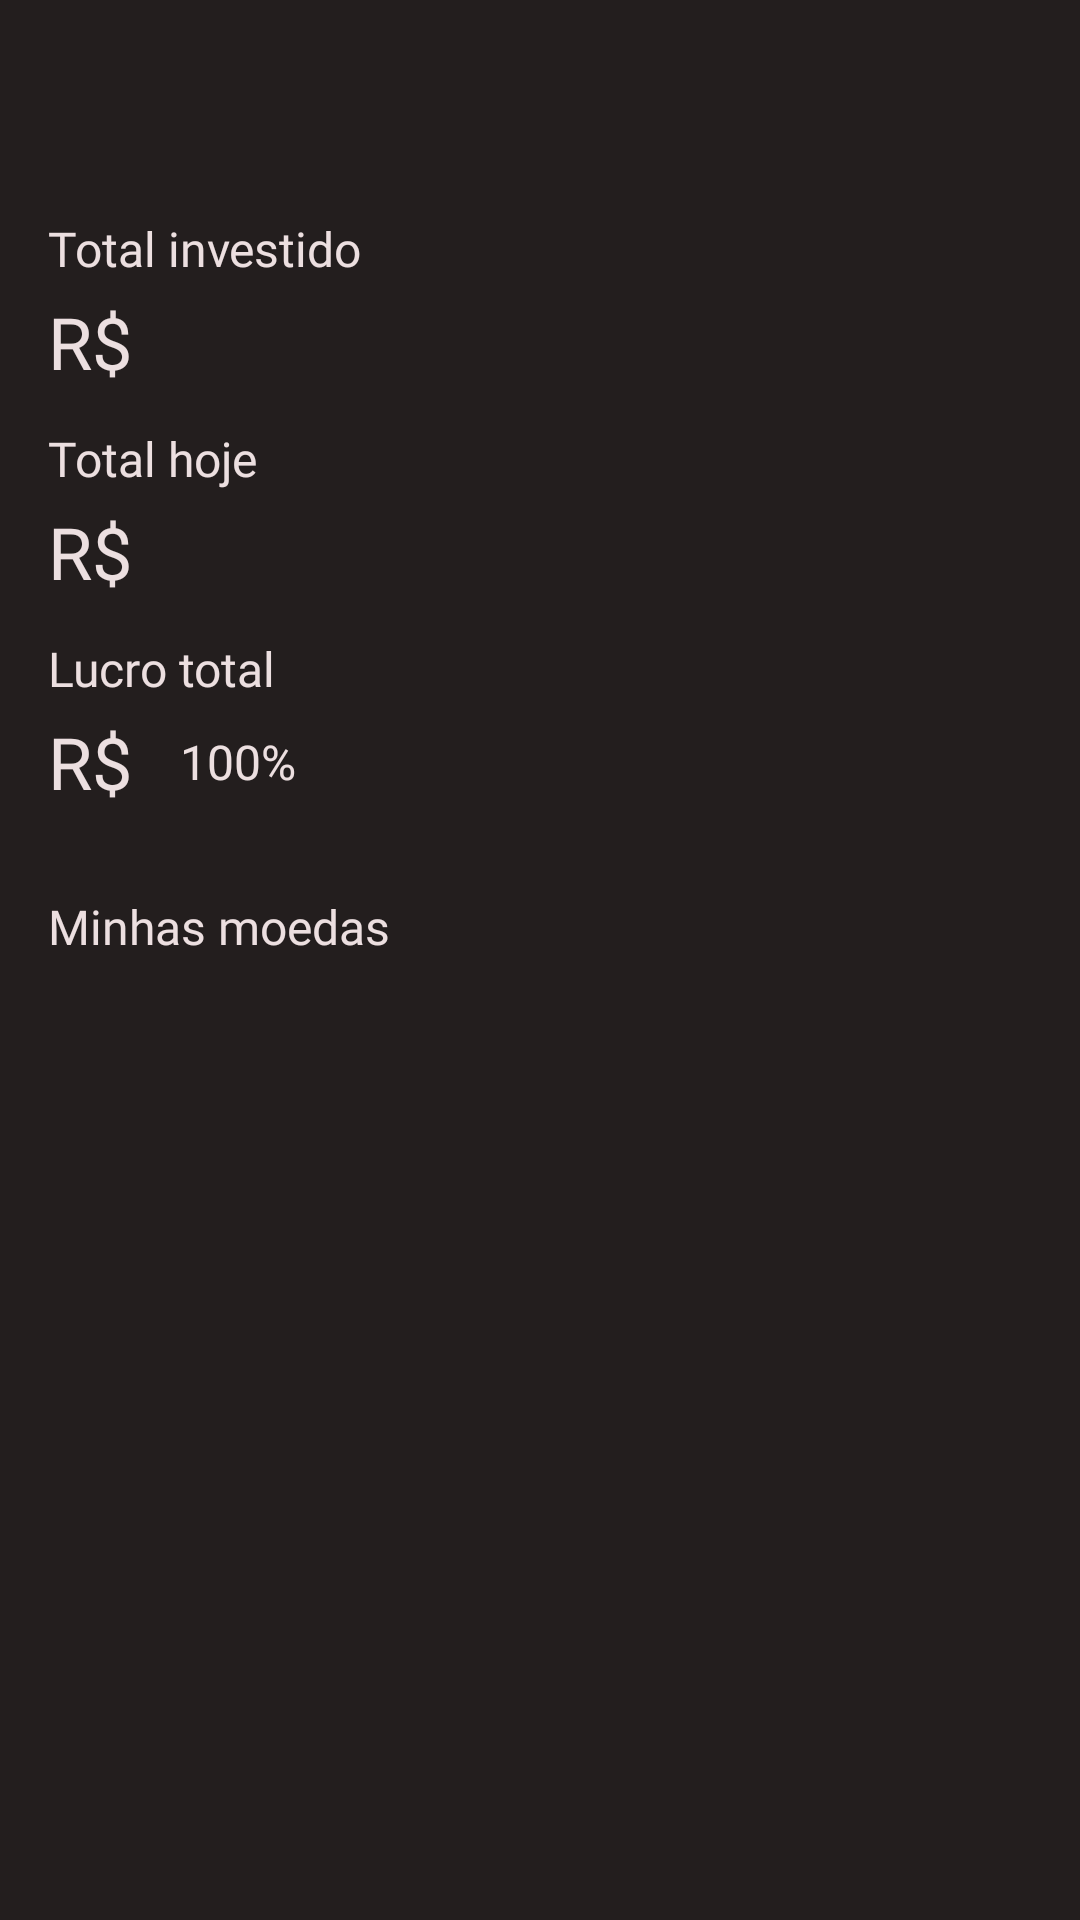

Write the Android layout XML for this screen, with the resource values it uses.
<!-- AndroidManifest.xml: application theme Theme.Cryptoapp -->
<!-- res/layout/fragment_wallet.xml -->
<?xml version="1.0" encoding="utf-8"?>
<androidx.constraintlayout.widget.ConstraintLayout
    xmlns:android="http://schemas.android.com/apk/res/android"
    xmlns:app="http://schemas.android.com/apk/res-auto"
    xmlns:tools="http://schemas.android.com/tools"
    android:layout_width="match_parent"
    android:layout_height="match_parent"
    android:layout_marginBottom="?attr/actionBarSize"
    android:background="@color/primary_100"
    tools:context=".features.wallet.WalletFragment">

    <include
        android:id="@+id/wallet_toolbar"
        layout="@layout/toolbar"
        app:layout_constraintEnd_toEndOf="parent"
        app:layout_constraintStart_toStartOf="parent"
        app:layout_constraintTop_toTopOf="parent"/>

    <TextView
        android:id="@+id/total_invested_tittle"
        android:layout_width="wrap_content"
        android:layout_height="wrap_content"
        android:layout_marginStart="16dp"
        android:layout_marginTop="16dp"
        android:text="@string/total_invested"
        android:textColor="@color/tertiary_100"
        android:textSize="16sp"
        android:fontFamily="@font/roboto_regular"
        app:layout_constraintStart_toStartOf="parent"
        app:layout_constraintTop_toBottomOf="@+id/wallet_toolbar" />

    <TextView
        android:id="@+id/total_invested"
        android:layout_width="wrap_content"
        android:layout_height="wrap_content"
        android:layout_marginStart="16dp"
        android:layout_marginTop="4dp"
        android:fontFamily="@font/roboto_regular"
        android:text="R$"
        android:textColor="@color/tertiary_100"
        android:textSize="24sp"
        app:layout_constraintStart_toStartOf="parent"
        app:layout_constraintTop_toBottomOf="@+id/total_invested_tittle" />

    <TextView
        android:id="@+id/total_today_tittle"
        android:layout_width="wrap_content"
        android:layout_height="wrap_content"
        android:layout_marginStart="16dp"
        android:layout_marginTop="12dp"
        android:fontFamily="@font/roboto_regular"
        android:text="@string/total_today"
        android:textColor="@color/tertiary_100"
        android:textSize="16sp"
        app:layout_constraintStart_toStartOf="parent"
        app:layout_constraintTop_toBottomOf="@+id/total_invested" />

    <TextView
        android:id="@+id/total_today"
        android:layout_width="wrap_content"
        android:layout_height="wrap_content"
        android:layout_marginStart="16dp"
        android:layout_marginTop="4dp"
        android:fontFamily="@font/roboto_regular"
        android:text="R$"
        android:textColor="@color/tertiary_100"
        android:textSize="24sp"
        app:layout_constraintStart_toStartOf="parent"
        app:layout_constraintTop_toBottomOf="@+id/total_today_tittle" />

    <TextView
        android:id="@+id/total_profit_tittle"
        android:layout_width="wrap_content"
        android:layout_height="wrap_content"
        android:layout_marginStart="16dp"
        android:layout_marginTop="12dp"
        android:fontFamily="@font/roboto_regular"
        android:text="@string/total_profit"
        android:textColor="@color/tertiary_100"
        android:textSize="16sp"
        app:layout_constraintStart_toStartOf="parent"
        app:layout_constraintTop_toBottomOf="@+id/total_today" />

    <TextView
        android:id="@+id/total_profit"
        android:layout_width="wrap_content"
        android:layout_height="wrap_content"
        android:layout_marginStart="16dp"
        android:layout_marginTop="4dp"
        android:fontFamily="@font/roboto_regular"
        android:text="R$"
        android:textColor="@color/tertiary_100"
        android:textSize="24sp"
        app:layout_constraintStart_toStartOf="parent"
        app:layout_constraintTop_toBottomOf="@+id/total_profit_tittle" />

    <TextView
        android:id="@+id/variation_total_profit"
        android:layout_width="wrap_content"
        android:layout_height="wrap_content"
        android:layout_marginStart="16dp"
        android:fontFamily="@font/roboto_regular"
        android:text="100%"
        android:textColor="@color/tertiary_100"
        android:textSize="16sp"
        app:layout_constraintBottom_toBottomOf="@+id/total_profit"
        app:layout_constraintStart_toEndOf="@+id/total_profit"
        app:layout_constraintTop_toTopOf="@+id/total_profit" />

    <TextView
        android:id="@+id/my_assets_text_view"
        android:layout_width="wrap_content"
        android:layout_height="wrap_content"
        android:layout_marginStart="16dp"
        android:layout_marginTop="28dp"
        android:fontFamily="@font/roboto_bold"
        android:text="@string/my_assets"
        android:textColor="@color/tertiary_100"
        android:textSize="16sp"
        app:layout_constraintStart_toStartOf="parent"
        app:layout_constraintTop_toBottomOf="@+id/total_profit" />

    <androidx.recyclerview.widget.RecyclerView
        android:id="@+id/my_assets_recycler_view"
        android:layout_width="match_parent"
        android:layout_height="0dp"
        android:layout_marginTop="16dp"
        android:layout_marginBottom="56dp"
        app:layout_constraintBottom_toBottomOf="parent"
        app:layout_constraintEnd_toEndOf="parent"
        app:layout_constraintStart_toStartOf="parent"
        app:layout_constraintTop_toBottomOf="@+id/my_assets_text_view" />

    <androidx.constraintlayout.widget.ConstraintLayout
        android:id="@+id/fragment_wallet_state"
        android:layout_width="match_parent"
        android:layout_height="0dp"
        app:layout_constraintBottom_toBottomOf="@+id/my_assets_recycler_view"
        app:layout_constraintEnd_toEndOf="parent"
        app:layout_constraintStart_toStartOf="parent"
        app:layout_constraintTop_toBottomOf="@+id/wallet_toolbar" />

</androidx.constraintlayout.widget.ConstraintLayout>
<!-- res/layout/toolbar.xml (included above) -->
<?xml version="1.0" encoding="utf-8"?>
<androidx.constraintlayout.widget.ConstraintLayout
    xmlns:android="http://schemas.android.com/apk/res/android"
    xmlns:app="http://schemas.android.com/apk/res-auto"
    android:layout_width="match_parent"
    android:layout_height="wrap_content">

    <androidx.appcompat.widget.Toolbar
        android:id="@+id/toolbar"
        android:layout_width="match_parent"
        android:layout_height="wrap_content"
        app:layout_constraintEnd_toEndOf="parent"
        app:layout_constraintStart_toStartOf="parent"
        app:layout_constraintTop_toTopOf="parent" >

        <ImageButton
            android:id="@+id/toolbar_image_button"
            android:layout_width="wrap_content"
            android:layout_height="wrap_content"
            android:background="@color/primary_100"/>

        <TextView
            android:id="@+id/toolbar_text_view"
            android:layout_width="wrap_content"
            android:layout_height="wrap_content"
            android:textColor="@color/tertiary_100"
            android:textSize="22dp"
            android:layout_gravity="center"
            android:fontFamily="@font/nunito_bold"
            app:layout_constraintBottom_toBottomOf="parent"
            app:layout_constraintEnd_toEndOf="parent"
            app:layout_constraintStart_toStartOf="parent"
            app:layout_constraintTop_toTopOf="parent" />

    </androidx.appcompat.widget.Toolbar>

</androidx.constraintlayout.widget.ConstraintLayout>
<!-- resources referenced by this layout -->
<resources>
  <color name="primary_100">#FF231E1E</color>
  <color name="tertiary_100">#FFECDFE0</color>
  <string name="my_assets">Minhas moedas</string>
  <string name="total_invested">Total investido</string>
  <string name="total_profit">Lucro total</string>
  <string name="total_today">Total hoje</string>
  <style name="Theme.Cryptoapp" parent="Theme.MaterialComponents.DayNight.NoActionBar">
          
          <item name="colorPrimary">@color/secondary_100</item>
          <item name="colorPrimaryVariant">@color/primary_100</item>
          <item name="colorOnPrimary">@color/primary_100</item>
          <item name="android:textColorPrimary">@color/tertiary_100</item>
          
          <item name="colorSecondary">@color/tertiary_100</item>
          <item name="colorSecondaryVariant">@color/primary_100</item>
          <item name="colorOnSecondary">@color/black</item>
          
          <item name="android:statusBarColor">?attr/colorPrimaryVariant</item>
          
          <item name="android:windowBackground">@color/primary_100</item>
      </style>
  <color name="secondary_100">#FFBA1833</color>
  <color name="black">#FF000000</color>
</resources>
